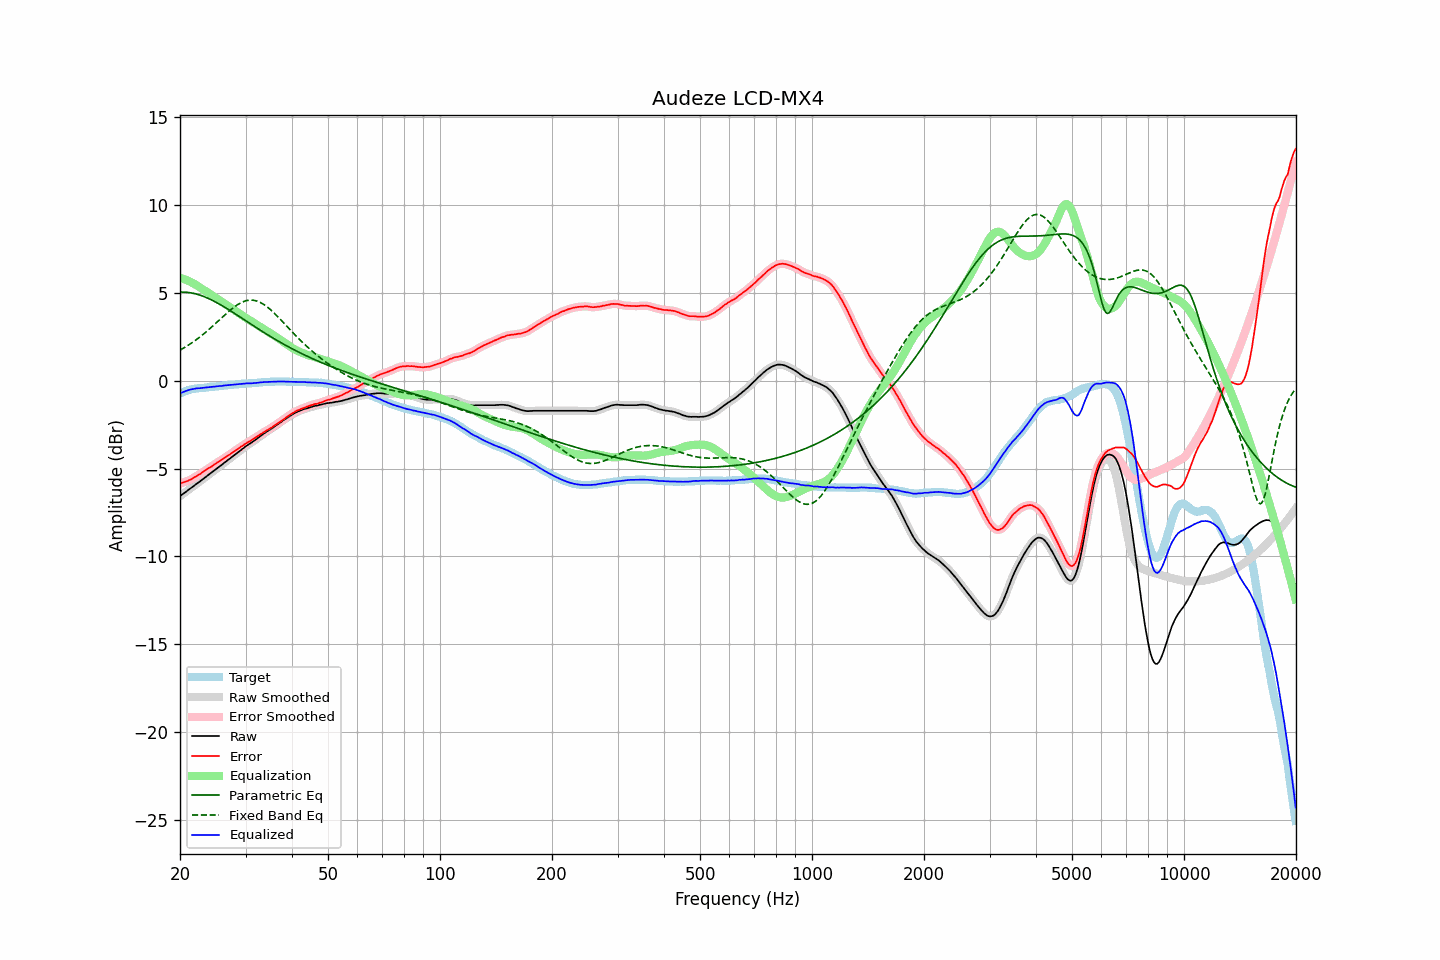

Data behind this chart, as committed beside it:
frequency, raw, error, smoothed, error_smoothed, equalization, parametric_eq, fixed_band_eq, equalized_raw, equalized_smoothed, target
20.00, -6.57, -5.85, -6.57, -5.85, 5.85, 5.04, 1.74, -0.72, -0.72, -0.72
20.20, -6.50, -5.82, -6.51, -5.82, 5.82, 5.04, 1.79, -0.68, -0.68, -0.68
20.40, -6.44, -5.80, -6.44, -5.79, 5.80, 5.04, 1.84, -0.65, -0.64, -0.64
20.61, -6.37, -5.76, -6.37, -5.76, 5.76, 5.04, 1.90, -0.61, -0.61, -0.61
20.81, -6.30, -5.73, -6.30, -5.73, 5.73, 5.03, 1.95, -0.57, -0.57, -0.57
21.02, -6.23, -5.70, -6.23, -5.69, 5.69, 5.03, 2.01, -0.54, -0.54, -0.53
21.23, -6.16, -5.65, -6.17, -5.65, 5.65, 5.01, 2.07, -0.51, -0.52, -0.51
21.44, -6.10, -5.61, -6.10, -5.61, 5.60, 5.00, 2.13, -0.50, -0.49, -0.49
21.66, -6.03, -5.56, -6.03, -5.56, 5.56, 4.98, 2.19, -0.48, -0.48, -0.47
21.87, -5.96, -5.50, -5.96, -5.50, 5.50, 4.96, 2.26, -0.46, -0.46, -0.46
22.09, -5.89, -5.45, -5.89, -5.45, 5.45, 4.94, 2.32, -0.44, -0.44, -0.44
22.31, -5.82, -5.39, -5.82, -5.39, 5.39, 4.91, 2.39, -0.43, -0.43, -0.43
22.54, -5.76, -5.34, -5.76, -5.34, 5.33, 4.88, 2.46, -0.43, -0.43, -0.42
22.76, -5.69, -5.28, -5.69, -5.28, 5.27, 4.85, 2.53, -0.42, -0.42, -0.41
22.99, -5.62, -5.21, -5.62, -5.21, 5.21, 4.82, 2.61, -0.41, -0.41, -0.41
23.22, -5.55, -5.15, -5.55, -5.15, 5.15, 4.79, 2.68, -0.40, -0.40, -0.40
23.45, -5.48, -5.09, -5.48, -5.09, 5.09, 4.75, 2.76, -0.39, -0.39, -0.39
23.69, -5.41, -5.03, -5.41, -5.03, 5.03, 4.71, 2.84, -0.38, -0.38, -0.38
23.92, -5.34, -4.97, -5.34, -4.97, 4.97, 4.67, 2.92, -0.37, -0.37, -0.37
24.16, -5.27, -4.92, -5.27, -4.92, 4.91, 4.62, 3.00, -0.36, -0.36, -0.35
24.40, -5.20, -4.87, -5.20, -4.86, 4.85, 4.58, 3.08, -0.35, -0.35, -0.33
24.65, -5.13, -4.79, -5.13, -4.80, 4.79, 4.53, 3.16, -0.34, -0.34, -0.34
24.89, -5.06, -4.73, -5.06, -4.73, 4.73, 4.49, 3.25, -0.33, -0.33, -0.33
25.14, -4.99, -4.67, -4.99, -4.67, 4.67, 4.44, 3.33, -0.32, -0.32, -0.32
25.39, -4.92, -4.61, -4.92, -4.61, 4.61, 4.39, 3.42, -0.31, -0.31, -0.31
25.65, -4.85, -4.56, -4.85, -4.56, 4.55, 4.33, 3.50, -0.30, -0.30, -0.29
25.91, -4.79, -4.50, -4.79, -4.50, 4.49, 4.28, 3.59, -0.30, -0.29, -0.29
26.16, -4.71, -4.43, -4.72, -4.43, 4.43, 4.23, 3.67, -0.28, -0.28, -0.28
26.43, -4.64, -4.37, -4.64, -4.37, 4.37, 4.17, 3.76, -0.27, -0.27, -0.27
26.69, -4.57, -4.31, -4.57, -4.31, 4.31, 4.12, 3.84, -0.26, -0.26, -0.26
26.96, -4.50, -4.26, -4.50, -4.26, 4.25, 4.06, 3.92, -0.25, -0.25, -0.24
27.23, -4.43, -4.20, -4.43, -4.19, 4.19, 4.00, 4.00, -0.24, -0.24, -0.23
27.50, -4.36, -4.13, -4.36, -4.13, 4.13, 3.94, 4.07, -0.23, -0.23, -0.23
27.77, -4.29, -4.06, -4.29, -4.07, 4.07, 3.88, 4.15, -0.22, -0.22, -0.23
28.05, -4.22, -4.01, -4.22, -4.00, 4.00, 3.83, 4.21, -0.22, -0.22, -0.21
28.33, -4.15, -3.94, -4.15, -3.94, 3.94, 3.77, 4.28, -0.21, -0.21, -0.21
28.62, -4.08, -3.88, -4.08, -3.88, 3.88, 3.71, 4.34, -0.20, -0.20, -0.20
28.90, -4.01, -3.82, -4.01, -3.82, 3.82, 3.65, 4.39, -0.20, -0.20, -0.19
29.19, -3.94, -3.75, -3.94, -3.76, 3.75, 3.59, 4.44, -0.19, -0.19, -0.19
29.48, -3.87, -3.71, -3.87, -3.70, 3.69, 3.53, 4.48, -0.18, -0.18, -0.16
29.78, -3.80, -3.63, -3.80, -3.63, 3.64, 3.47, 4.52, -0.17, -0.17, -0.17
30.08, -3.73, -3.57, -3.74, -3.57, 3.58, 3.41, 4.55, -0.16, -0.16, -0.16
30.38, -3.67, -3.51, -3.67, -3.51, 3.52, 3.35, 4.57, -0.15, -0.15, -0.16
30.68, -3.61, -3.47, -3.61, -3.46, 3.46, 3.29, 4.58, -0.15, -0.15, -0.14
30.99, -3.55, -3.41, -3.55, -3.41, 3.40, 3.23, 4.59, -0.15, -0.15, -0.14
31.30, -3.49, -3.35, -3.49, -3.35, 3.35, 3.17, 4.58, -0.15, -0.14, -0.14
31.61, -3.42, -3.29, -3.43, -3.29, 3.29, 3.11, 4.57, -0.13, -0.14, -0.13
31.93, -3.36, -3.24, -3.36, -3.23, 3.23, 3.05, 4.55, -0.13, -0.13, -0.12
32.24, -3.29, -3.17, -3.29, -3.17, 3.17, 2.99, 4.53, -0.12, -0.12, -0.12
32.57, -3.22, -3.12, -3.22, -3.11, 3.12, 2.93, 4.49, -0.11, -0.11, -0.10
32.89, -3.15, -3.05, -3.15, -3.05, 3.06, 2.87, 4.45, -0.09, -0.10, -0.10
33.22, -3.09, -3.00, -3.09, -3.00, 3.00, 2.81, 4.40, -0.09, -0.09, -0.09
33.55, -3.02, -2.94, -3.02, -2.94, 2.94, 2.76, 4.35, -0.08, -0.08, -0.08
33.89, -2.96, -2.89, -2.96, -2.89, 2.89, 2.70, 4.28, -0.07, -0.07, -0.07
34.23, -2.90, -2.83, -2.90, -2.83, 2.83, 2.64, 4.22, -0.07, -0.07, -0.07
34.57, -2.84, -2.78, -2.84, -2.78, 2.78, 2.59, 4.14, -0.07, -0.07, -0.06
34.92, -2.78, -2.72, -2.78, -2.72, 2.72, 2.53, 4.07, -0.06, -0.06, -0.06
35.27, -2.72, -2.67, -2.72, -2.67, 2.66, 2.47, 3.98, -0.06, -0.06, -0.05
35.62, -2.66, -2.61, -2.66, -2.61, 2.60, 2.42, 3.90, -0.06, -0.06, -0.05
35.97, -2.59, -2.54, -2.59, -2.54, 2.54, 2.37, 3.81, -0.05, -0.05, -0.05
... 635 more rows
